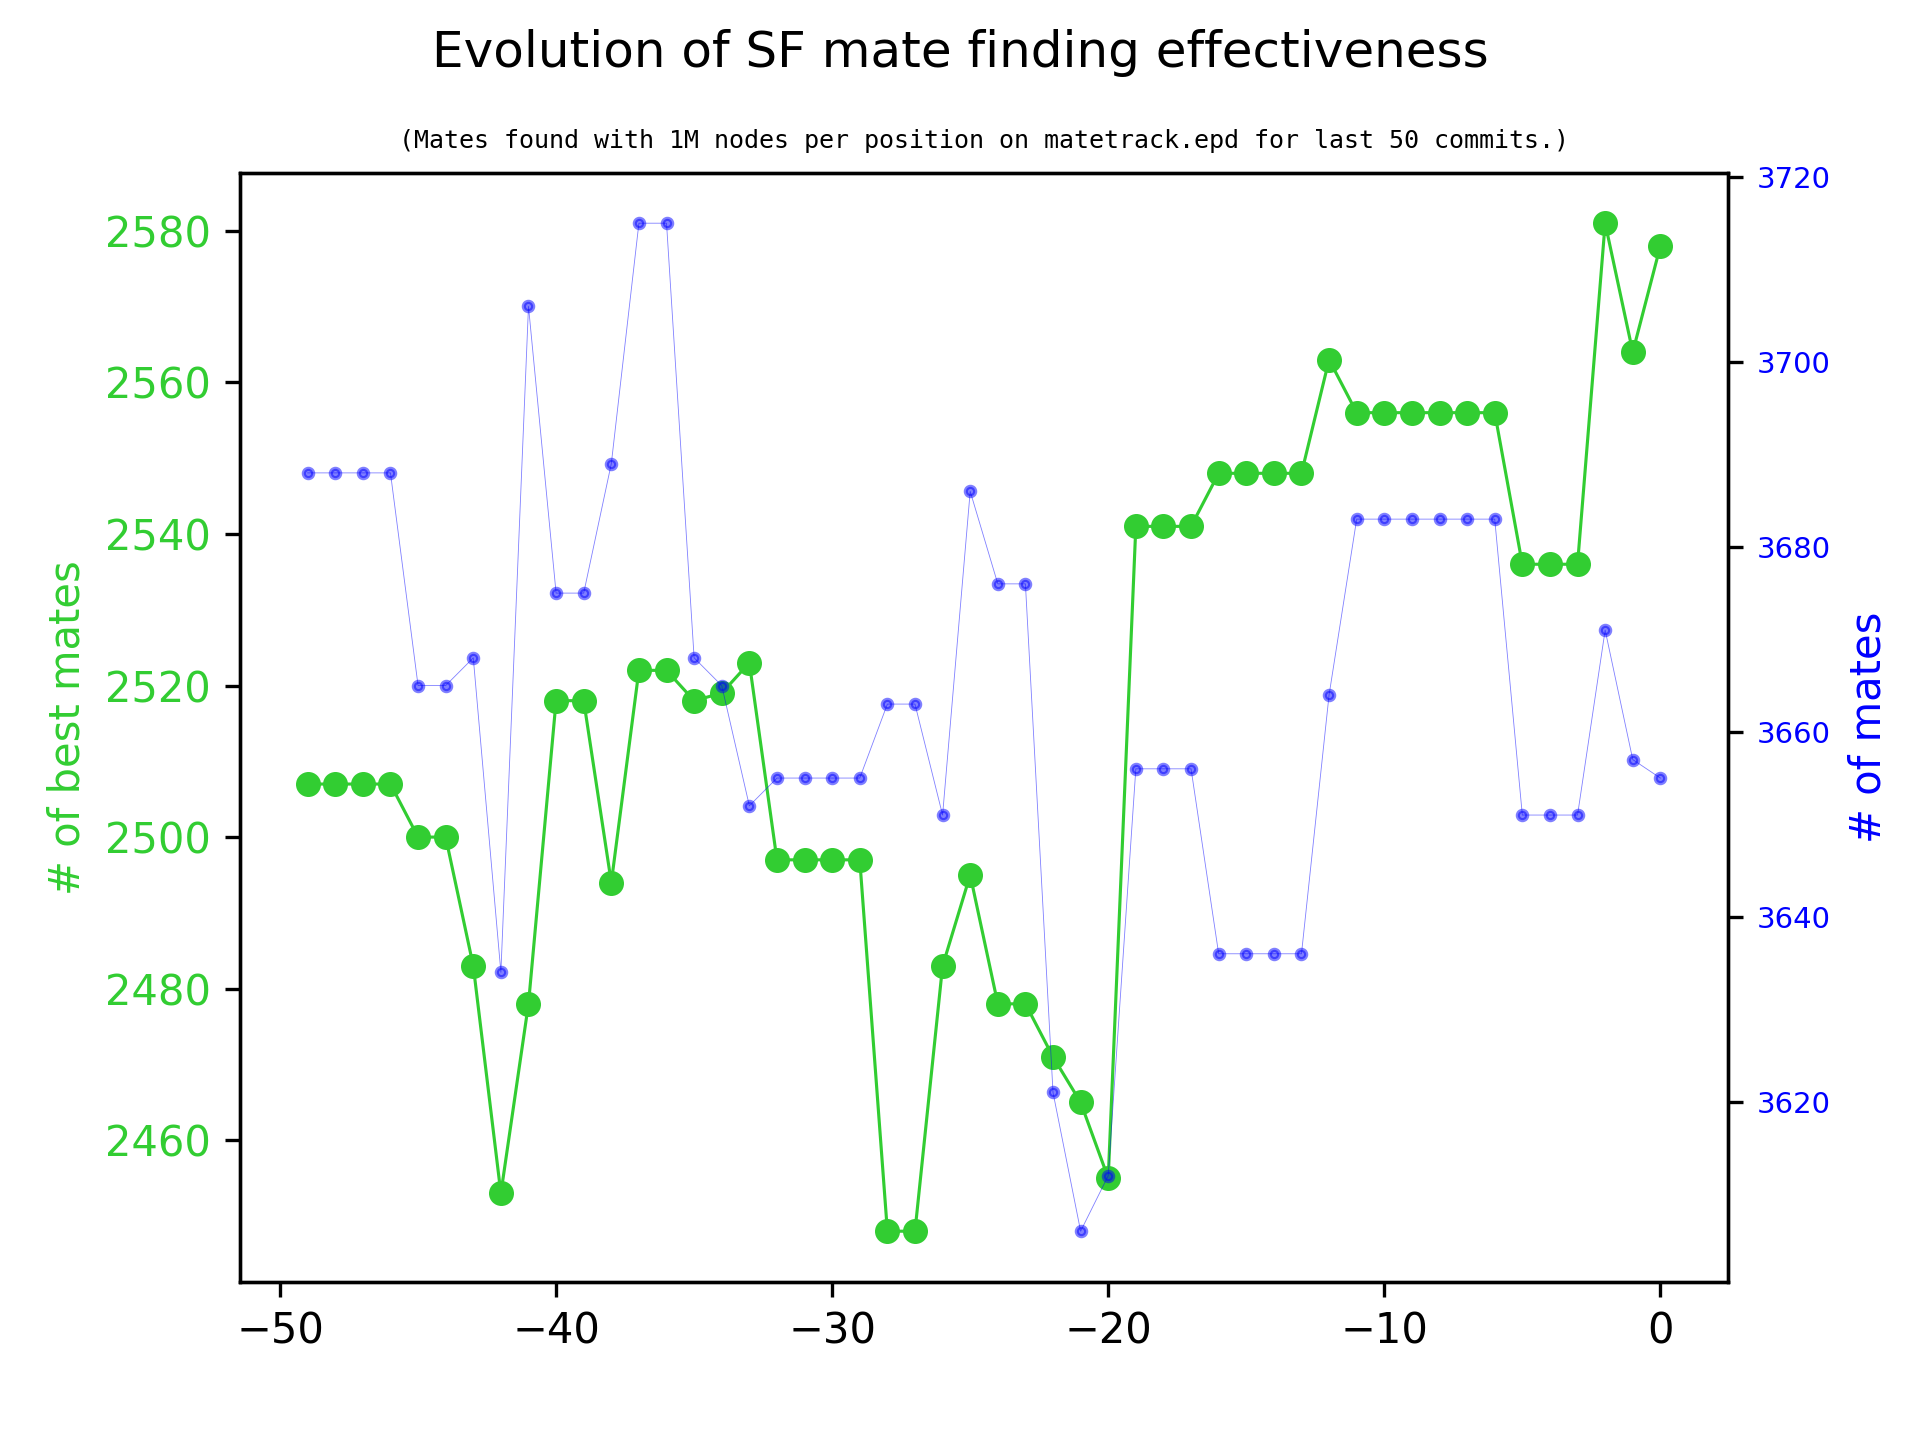

The table this chart was drawn from, first rows:
Commit Date, Commit SHA, Number of positions, Number of mates, Number of best mates, Release tag
2013-04-30T19:42:43+02:00, aa2368a6878a867fe63247ee2adf2fde3dfe22be, , , , sf_3
2013-04-30T20:01:07+02:00, e381951a248ba4c6873dd81527926c6bdcac2aa6, , , , 
2013-05-01T02:37:50-05:00, 732323178680bddd3e45d43b3a5da1990133e723, 6560, 1902, 1423, 
2013-05-01T23:42:16+02:00, 481eda4ca0121cfa16f5a29f364ca30ee2852409, , , , 
2013-05-02T09:38:23+02:00, d44ac0a4850f389ee2fdb8812104150c323d9ec2, 6560, 1893, 1418, 
2013-05-02T09:47:34-04:00, 3edb15d18397a687c952a3841b29215b7ee90575, , , , 
2013-05-02T14:37:55-04:00, 11d30b629814a2de446bb1e92b58276556cef29e, , , , 
2013-05-03T10:12:31+02:00, 43f67eab5f55508e07e4e3d7cec885dc4e82036f, 6560, 1916, 1440, 
2013-05-03T10:26:03+02:00, 37c91aa94ca80f75ca59dd479e6b203480b6e8c7, , , , 
2013-05-03T15:24:54+02:00, 3b41e626668ed22d4267f7e79193d852b4d1edd1, , , , 
2013-05-04T11:13:22+02:00, e00bb13e8540058987ccfb8006f164acfd0acdcf, , , , 
2013-05-04T12:15:31+02:00, 3b92159908e7026683d5a6090b7a2d7fb41e97a5, 6560, 1899, 1424, 
2013-05-05T12:27:11+02:00, 9fc77bc4140933a3832941a81e6d239fecc75787, , , , 
2013-05-05T12:31:32+02:00, 0958e5c6d346d1fac5fbae5e12762a48c6d24a2a, 6560, 1891, 1419, 
2013-05-05T13:46:26+02:00, 7f4c7cd785fed40b4c778c1b21f1cc99621bab32, 6560, 1886, 1421, 
2013-05-05T11:12:04-06:00, 653c0527a70c3a134983519a1cf13ffbde120205, 6560, 1870, 1406, 
2013-05-05T22:51:18+02:00, e7505324f618ba1d558ffa3c882ed208ad01bed1, 6560, 1922, 1431, 
2013-05-08T23:04:11+02:00, 02606a8c8360782c5c14e6a76fd7867f2cb9552d, 6560, 1882, 1398, 
2013-05-09T19:09:51+02:00, 7eda7335fd147c394de6aa13debc75f4b6639eb0, 6560, 1886, 1405, 
2013-05-11T11:13:06+02:00, bcbc9bfd1f5efeaa3f1e0b020e405f11984e72ec, 6560, 1900, 1406, 
2013-05-11T11:49:44+02:00, 818a3537a7fecf51f3d24d1c96d653ef29ad1d5a, 6560, 1871, 1393, 
2013-05-12T21:21:46+01:00, c7e31d5aa8e7b51f6580dc0c2a51e2aee15eb817, , , , 
2013-05-13T19:48:41+02:00, 8a61b030a6cbfa70b7a473e31ae2662f1b8f39b9, 6560, 1892, 1413, 
2013-05-13T20:42:44+02:00, 19dd0de4ff83e682bafa56d27f302d8f00d3040d, 6560, 1887, 1406, 
2013-05-14T23:52:44+02:00, 049e5ca191e34b727150a27fb70018eaf89d29df, 6560, 1907, 1419, 
2013-05-15T00:06:11+02:00, 1a3449676182bba94ac3995c0f56781199db17eb, 6560, 1902, 1415, 
2013-05-15T00:34:05+02:00, 7c6f346c907cfef2435258d5c673b8eead2c3a8f, 6560, 1900, 1430, 
2013-05-15T20:59:56+02:00, 148490f04cbd21afd9b01431ee7c947ac0bf78a8, 6560, 1881, 1413, 
2013-05-16T16:20:50+02:00, f7c013edd08a0e2d26491eb087c145e103e0f708, 6560, 1870, 1402, 
2013-05-19T13:28:25+02:00, 8ceef922662c75c33d105d99732475c125b01081, 6560, 1905, 1427, 
2013-05-19T21:36:23+02:00, 77547a4ef149d3ac59177d4b1f2b4f807063baf6, 6560, 1903, 1421, 
2013-05-19T21:41:56+02:00, 38cfbeeb50c7dde79450f1b44171d5655e555ae5, , , , 
2013-05-19T22:00:49+02:00, d3608c4e79a29110f4c4a369d7207c6dd8e01f34, 6560, 1900, 1421, 
2013-05-23T17:59:39+02:00, d4a02b135deade2f3273716ccedb6f8a97316263, 6560, 1913, 1431, 
2013-05-25T12:01:50+02:00, eafb66e1aa1c034c1aa24933f1fb03da2f8f491f, 6560, 1889, 1428, 
2013-05-25T12:38:14+02:00, 7222f47350591190a97508f84131d80046f340ce, , , , 
2013-05-25T13:14:41+02:00, 90abcac1c7243408fed5160f130b350535ee4222, , , , 
2013-05-27T17:43:38+02:00, abb40777bf7dbfd2f5250840f84b4c6965719f46, 6560, 1913, 1433, 
2013-05-31T09:17:48+02:00, d8b266af8b714a86b815bb83d2b47f038137d604, 6560, 1896, 1419, 
2013-06-01T13:17:39+02:00, 46409a7852ae22abf9c32cbcfe3b35f164ae8ec5, 6560, 1897, 1441, 
2013-06-01T16:19:42+02:00, 2a98042c21fa2f3f5630c41a16b91539d7da3b87, 6560, 1920, 1438, 
2013-06-08T10:56:20+02:00, 05c6f7a40b62f286873945f937c2ef3cae183e41, , , , 
2013-06-08T11:01:28+02:00, bc02cc0c8afdc9c7f6588c28a3ad859a5fc3e5a5, 6560, 1923, 1441, 
2013-06-09T11:01:11+02:00, 902c0566a62337c1ec98be3839c70e54329140b2, , , , 
2013-06-09T11:52:39+02:00, 55eb7dd1e9be4c4d7957b501d423127934bf2bc0, 6560, 1896, 1422, 
2013-06-09T12:32:16+02:00, 7e95495b35ef84a87fa6be34639a5f96e67972b0, 6560, 1914, 1434, 
2013-06-09T12:44:04+02:00, db4cd89cb889446fb349d0d93640b640b1b9a8a1, 6560, 1898, 1438, 
2013-06-09T12:56:05+02:00, dd1855eb2f3058b382e0c66b4d5e4a7bd7fc5c4d, , , , 
2013-06-09T13:10:21+02:00, 81e242a96dcfc109aa6dd851a055f49bc7a270db, 6560, 1877, 1421, 
2013-06-09T13:54:38+02:00, a6e0f62a4f83bf4303e920d5f689de7cbc0467e8, 6560, 1893, 1417, 
2013-06-09T23:27:07+02:00, de1dc4f2de7d22c9ea1b33b9caee276651ef7c6d, 6560, 1913, 1449, 
2013-06-09T23:36:46+02:00, 1b7223a53c419212efbd6a513b83b8b5deb3ea5c, 6560, 1891, 1433, 
2013-06-13T07:42:43+02:00, b6e9d901b0f82e8500acfad590649bdad9a7756f, 6560, 1882, 1404, 
2013-06-13T19:46:49+02:00, 3b8f66f8accefe86db9296fa276e4b33cdc450e2, , , , 
2013-06-13T19:50:32+02:00, 4bebb15e9426ec80ee50d016a812a49a36dd82bd, 6560, 1895, 1426, 
2013-06-13T20:05:02+02:00, d54e8a59551a7ebcbf2c2155dce46c7386b1742a, 6560, 1915, 1444, 
2013-06-14T08:21:02+02:00, 2c7ab488a8d49e95b7c129be3dd9122b1785eb09, , , , 
2013-06-14T08:27:06+02:00, 02420d4670e54f41bce5bc6d53fb437b80f9d534, 6560, 1907, 1427, 
2013-06-16T10:40:36+02:00, 1fd020a8ba98a95775639cdebd19e3592b767eb3, 6560, 1909, 1436, 
2013-06-16T11:32:10+02:00, 5ea984ac3515946d952bd3c9cfe8e8baef7cc85d, 6560, 1898, 1429, 
... 3,188 more rows
